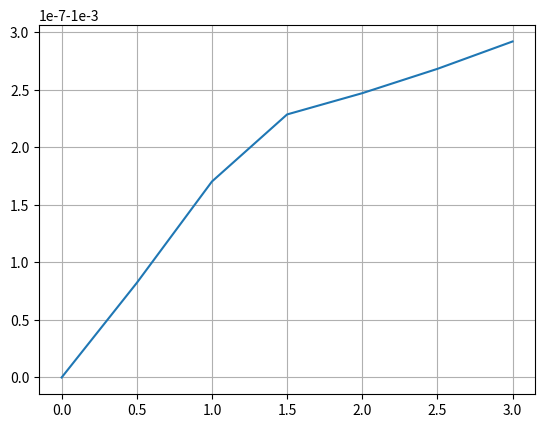

Here is the Python script that generated this plot:
import numpy as np

import matplotlib.pyplot as plt

q1 = 15000
q2 = 20000
q = 10000
E1 = 2.1 * 10**11
E2 = 2.1* 10**11
E3 = 2.1* 10**11
l = 3
n = 6
u = 10**(-3)
g = 9.81
r1 = 504
r2 = 666
r3 = 228
EPS = 10**(-3)

def E(x):
    if x <= l/3:
        return E1
    elif x >= 2 * l/3:
        return E3
    else:
        return E2

def r(x):
    if x <= l / 3:
        return r1
    elif x >= 2 * l / 3:
        return r3
    else:
        return r2

def delta(x):
    if abs(x) <= EPS:
        return 1
    else:
        return 0

x_i = np.linspace(0, l, n+1)
h = l/n
E_zn = np.zeros(n+1)
r_zn = np.zeros(n+1)
for i in range(n+1):
    E_zn[i] = E(x_i[i])
    r_zn[i] = r(x_i[i])
print(E_zn)
K = np.zeros((n+1, n+1))
M = np.zeros((n+1,1))
for i in range(1, n):
    K[i][i-1] = (E_zn[i-1])/h**2
    K[i][i] = (-E_zn[i-1] - E_zn[i]) / h ** 2
    K[i][i+1] = (E_zn[i])/h**2
    M[i][0] = r(x_i[i]) * g - q1 * delta(x_i[i] - l/3)/h - q2 * delta(x_i[i] - l/2)/h
M[0][0] = -u
M[n][0] = q
K[0][0] = 1
K[n][n-1] = -E(l) / h
K[n][n] = E(l) / h

# print(M)
peremeshenia = np.linalg.solve(K, M)
sigma = np.zeros(len(peremeshenia))

for i in range(1, n):
    sigma[i] = E_zn[i] * (peremeshenia[i+1]-peremeshenia[i])/h
sigma[0] = E_zn[0]*(peremeshenia[1]-peremeshenia[0])/h
sigma[n] = E_zn[n]*(peremeshenia[n]-peremeshenia[n-1])/h
print(sigma)

plt.plot(x_i, peremeshenia)
plt.grid(True)
plt.show()
# print(K)
print('\n')
# print(peremeshenia)

